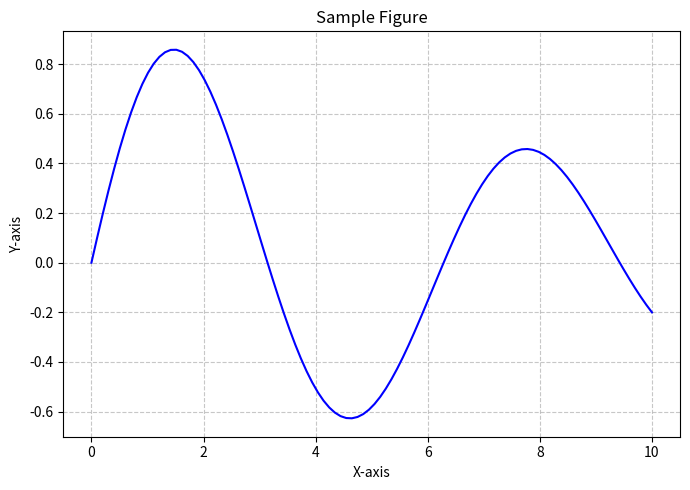
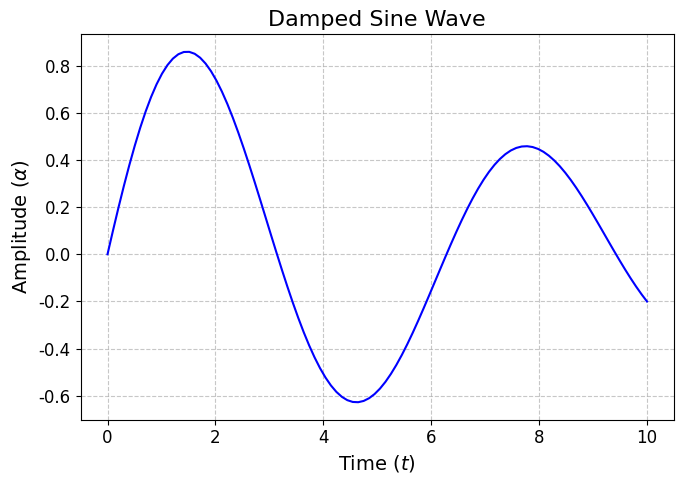
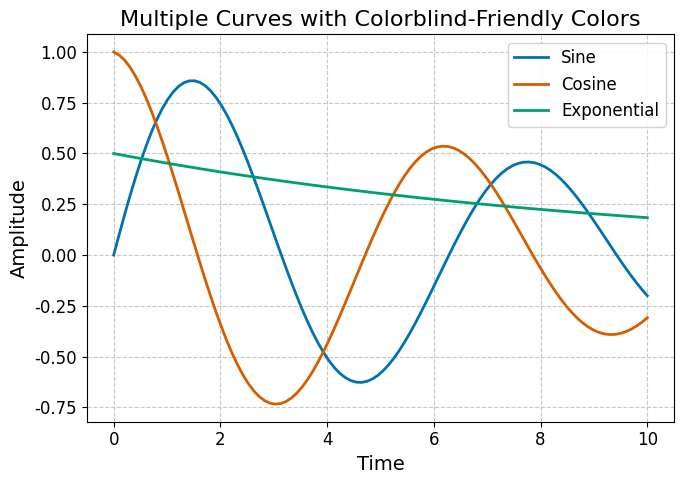
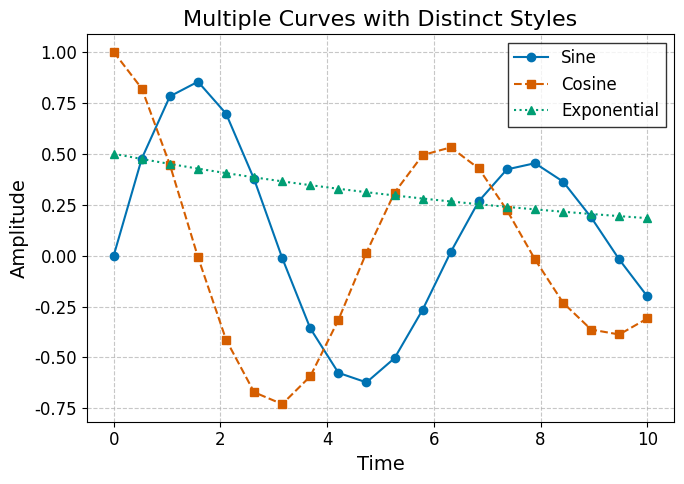
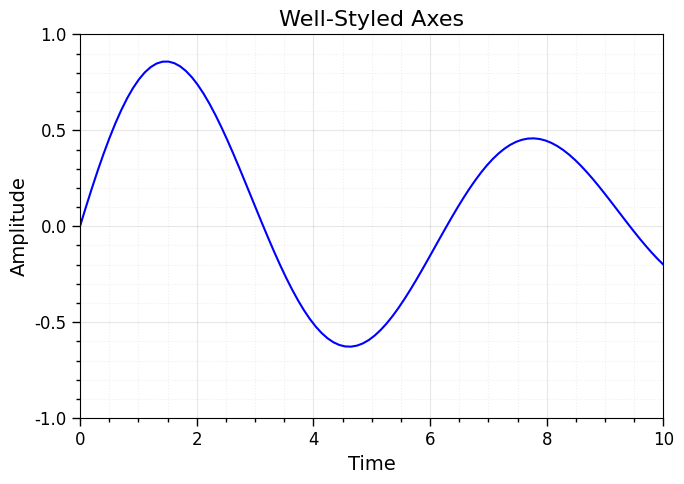
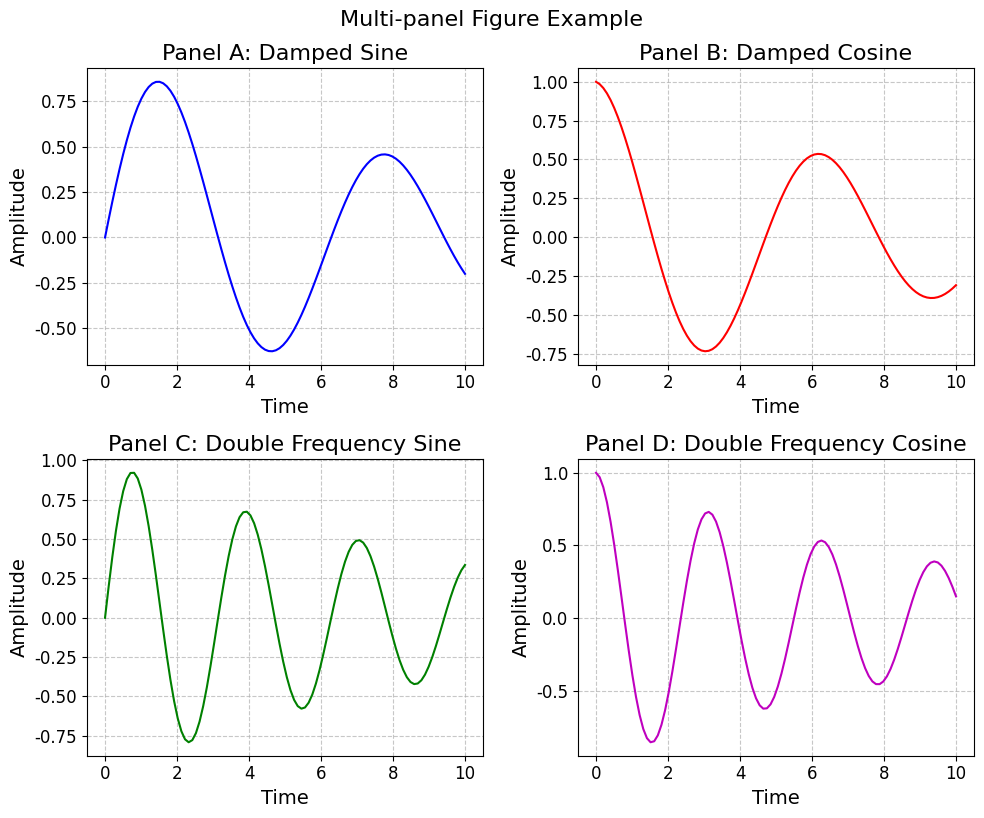
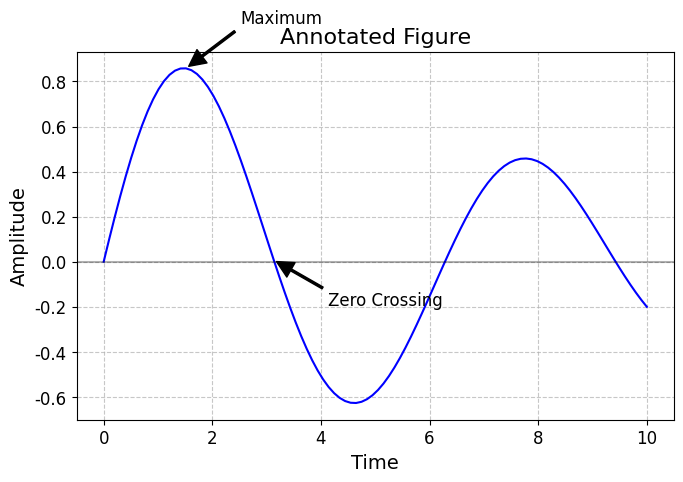
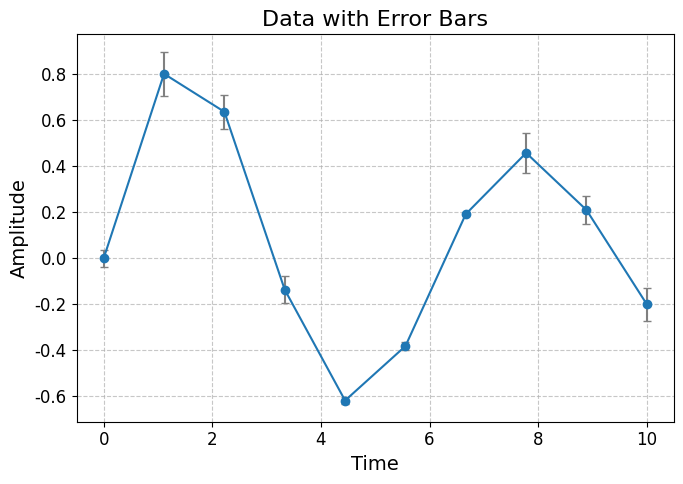
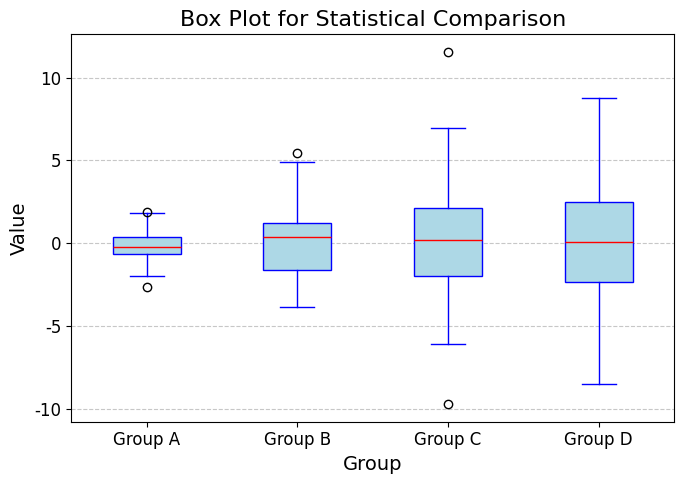
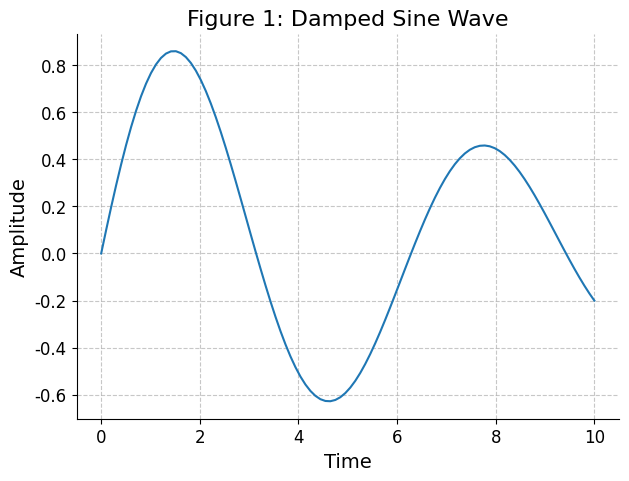
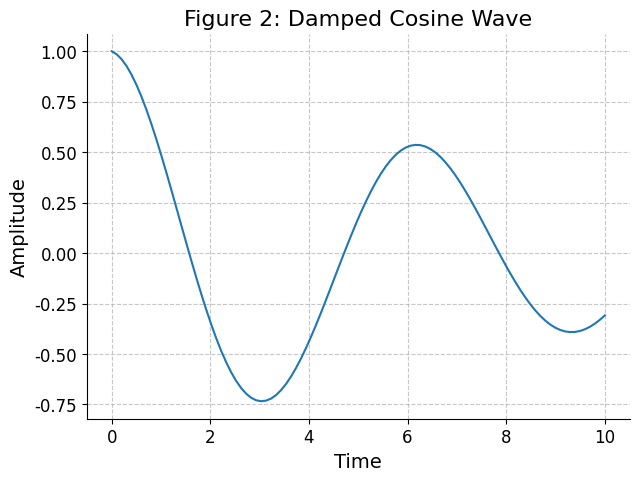

Recreate these plots in Python, in order.
"""
.. _publication_quality_figures:

==============================
Creating Publication-Quality Figures
==============================

A tutorial on creating publication-ready figures with Matplotlib.

This tutorial demonstrates techniques for creating high-quality figures
suitable for academic publications, presentations, and reports. We'll
cover layout, styling, typography, and export settings to create
professional visualizations.
"""

# %%
# Introduction
# ============
#
# Creating figures for publications requires attention to detail and
# adherence to certain standards. This tutorial will guide you through
# the process of creating publication-quality figures with Matplotlib.
#
# We'll start by importing the necessary libraries:

import matplotlib.pyplot as plt
import matplotlib as mpl
import numpy as np
import pandas as pd
from matplotlib.ticker import MultipleLocator, AutoMinorLocator

# Set a seed for reproducibility
np.random.seed(42)

# %%
# Figure Size and Resolution
# =========================
#
# One of the most important aspects of publication-quality figures is
# choosing the right size and resolution. Most journals have specific
# requirements for figure dimensions and DPI (dots per inch).
#
# Here's how to set up a figure with specific dimensions in inches:

# Create a figure with specific dimensions (width, height in inches)
plt.figure(figsize=(7, 5))  # Common size for a single-column figure

# Create some sample data
x = np.linspace(0, 10, 100)
y = np.sin(x) * np.exp(-0.1 * x)

# Create a simple plot
plt.plot(x, y, 'b-', linewidth=1.5)
plt.xlabel('X-axis')
plt.ylabel('Y-axis')
plt.title('Sample Figure')

# Add a grid for better readability
plt.grid(True, linestyle='--', alpha=0.7)

plt.tight_layout()
plt.show()

# %%
# When saving figures for publication, you'll want to use a high DPI setting:
#
# ```python
# plt.savefig('figure_name.png', dpi=300, bbox_inches='tight')
# plt.savefig('figure_name.pdf', bbox_inches='tight')  # Vector format for best quality
# ```
#
# Typography and Fonts
# ===================
#
# Typography is crucial for readability. Many journals prefer sans-serif fonts
# like Arial or Helvetica. Here's how to set up your figures with appropriate fonts:

# Set the font family globally
plt.rcParams.update({
    'font.family': 'sans-serif',
    'font.sans-serif': ['Arial', 'Helvetica', 'DejaVu Sans'],
    'font.size': 12,
    'axes.labelsize': 14,
    'axes.titlesize': 16,
    'xtick.labelsize': 12,
    'ytick.labelsize': 12,
    'legend.fontsize': 12,
    'figure.titlesize': 18
})

# Create a figure with improved typography
fig, ax = plt.subplots(figsize=(7, 5))

# Plot the same data
ax.plot(x, y, 'b-', linewidth=1.5)

# Add labels with LaTeX formatting for mathematical symbols
ax.set_xlabel(r'Time ($t$)')
ax.set_ylabel(r'Amplitude ($\alpha$)')
ax.set_title('Damped Sine Wave')

# Add a grid
ax.grid(True, linestyle='--', alpha=0.7)

plt.tight_layout()
plt.show()

# %%
# Color Selection
# ==============
#
# Color choice is important for clarity and accessibility. For publications,
# it's best to use a color scheme that works well in both color and grayscale
# (in case your paper is printed in black and white).

# Create a figure with a colorblind-friendly palette
fig, ax = plt.subplots(figsize=(7, 5))

# Create some sample data
x = np.linspace(0, 10, 100)
y1 = np.sin(x) * np.exp(-0.1 * x)
y2 = np.cos(x) * np.exp(-0.1 * x)
y3 = 0.5 * np.exp(-0.1 * x)

# Use a colorblind-friendly palette
# These colors are distinguishable even in grayscale
colors = ['#0072B2', '#D55E00', '#009E73']  # Blue, orange-red, green

# Plot the data
ax.plot(x, y1, color=colors[0], linewidth=2, label='Sine')
ax.plot(x, y2, color=colors[1], linewidth=2, label='Cosine')
ax.plot(x, y3, color=colors[2], linewidth=2, label='Exponential')

# Add labels
ax.set_xlabel('Time')
ax.set_ylabel('Amplitude')
ax.set_title('Multiple Curves with Colorblind-Friendly Colors')

# Add a legend with a clean, transparent background
ax.legend(framealpha=0.9, loc='upper right')

# Add a grid
ax.grid(True, linestyle='--', alpha=0.7)

plt.tight_layout()
plt.show()

# %%
# Line Styles and Markers
# ======================
#
# For publications, it's important to use line styles and markers that are
# clearly distinguishable, especially when plotting multiple datasets:

# Create a figure with distinct line styles and markers
fig, ax = plt.subplots(figsize=(7, 5))

# Create some sample data
x = np.linspace(0, 10, 20)  # Fewer points to make markers more visible
y1 = np.sin(x) * np.exp(-0.1 * x)
y2 = np.cos(x) * np.exp(-0.1 * x)
y3 = 0.5 * np.exp(-0.1 * x)

# Plot with different line styles and markers
ax.plot(x, y1, 'o-', color='#0072B2', linewidth=1.5, 
       markersize=6, label='Sine')
ax.plot(x, y2, 's--', color='#D55E00', linewidth=1.5, 
       markersize=6, label='Cosine')
ax.plot(x, y3, '^:', color='#009E73', linewidth=1.5, 
       markersize=6, label='Exponential')

# Add labels
ax.set_xlabel('Time')
ax.set_ylabel('Amplitude')
ax.set_title('Multiple Curves with Distinct Styles')

# Add a legend
ax.legend(frameon=True, fancybox=False, edgecolor='black')

# Add a grid
ax.grid(True, linestyle='--', alpha=0.7)

plt.tight_layout()
plt.show()

# %%
# Axis Styling
# ===========
#
# Professional-looking figures often have well-styled axes with appropriate
# tick marks, limits, and labels:

# Create a figure with well-styled axes
fig, ax = plt.subplots(figsize=(7, 5))

# Create some sample data
x = np.linspace(0, 10, 100)
y = np.sin(x) * np.exp(-0.1 * x)

# Plot the data
ax.plot(x, y, 'b-', linewidth=1.5)

# Set axis limits
ax.set_xlim(0, 10)
ax.set_ylim(-1, 1)

# Add major and minor ticks
ax.xaxis.set_major_locator(MultipleLocator(2))
ax.xaxis.set_minor_locator(MultipleLocator(0.5))
ax.yaxis.set_major_locator(MultipleLocator(0.5))
ax.yaxis.set_minor_locator(MultipleLocator(0.1))

# Style the ticks
ax.tick_params(which='major', length=6, width=1, direction='out')
ax.tick_params(which='minor', length=3, width=1, direction='out')

# Add labels
ax.set_xlabel('Time')
ax.set_ylabel('Amplitude')
ax.set_title('Well-Styled Axes')

# Add a grid aligned with major ticks
ax.grid(True, which='major', linestyle='-', alpha=0.3)
ax.grid(True, which='minor', linestyle=':', alpha=0.2)

plt.tight_layout()
plt.show()

# %%
# Multi-panel Figures
# ==================
#
# Publications often require multi-panel figures to present related data
# together. Here's how to create a professional multi-panel figure:

# Create a multi-panel figure
fig, axes = plt.subplots(2, 2, figsize=(10, 8))

# Flatten the axes array for easier indexing
axes = axes.flatten()

# Create some sample data
x = np.linspace(0, 10, 100)
y1 = np.sin(x) * np.exp(-0.1 * x)
y2 = np.cos(x) * np.exp(-0.1 * x)
y3 = np.sin(2*x) * np.exp(-0.1 * x)
y4 = np.cos(2*x) * np.exp(-0.1 * x)

# Plot data in each panel
axes[0].plot(x, y1, 'b-')
axes[0].set_title('Panel A: Damped Sine')
axes[0].set_xlabel('Time')
axes[0].set_ylabel('Amplitude')

axes[1].plot(x, y2, 'r-')
axes[1].set_title('Panel B: Damped Cosine')
axes[1].set_xlabel('Time')
axes[1].set_ylabel('Amplitude')

axes[2].plot(x, y3, 'g-')
axes[2].set_title('Panel C: Double Frequency Sine')
axes[2].set_xlabel('Time')
axes[2].set_ylabel('Amplitude')

axes[3].plot(x, y4, 'm-')
axes[3].set_title('Panel D: Double Frequency Cosine')
axes[3].set_xlabel('Time')
axes[3].set_ylabel('Amplitude')

# Add a grid to all panels
for ax in axes:
    ax.grid(True, linestyle='--', alpha=0.7)

# Adjust spacing between subplots
plt.tight_layout()

# Add a main title for the entire figure
fig.suptitle('Multi-panel Figure Example', fontsize=16, y=1.02)

plt.show()

# %%
# Adding Annotations
# =================
#
# Annotations can help highlight important features in your data:

# Create a figure with annotations
fig, ax = plt.subplots(figsize=(7, 5))

# Create some sample data
x = np.linspace(0, 10, 100)
y = np.sin(x) * np.exp(-0.1 * x)

# Plot the data
ax.plot(x, y, 'b-', linewidth=1.5)

# Find the maximum point
max_idx = np.argmax(y)
max_x, max_y = x[max_idx], y[max_idx]

# Find the first zero crossing after the maximum
zero_crossings = np.where(np.diff(np.signbit(y)))[0]
first_zero_after_max = next((i for i in zero_crossings if x[i] > max_x), None)
zero_x, zero_y = x[first_zero_after_max], y[first_zero_after_max]

# Add annotations
ax.annotate('Maximum', 
           xy=(max_x, max_y), xytext=(max_x+1, max_y+0.2),
           arrowprops=dict(facecolor='black', shrink=0.05, width=1.5),
           fontsize=12)

ax.annotate('Zero Crossing', 
           xy=(zero_x, zero_y), xytext=(zero_x+1, zero_y-0.2),
           arrowprops=dict(facecolor='black', shrink=0.05, width=1.5),
           fontsize=12)

# Add a horizontal line at y=0
ax.axhline(y=0, color='k', linestyle='-', alpha=0.3)

# Add labels
ax.set_xlabel('Time')
ax.set_ylabel('Amplitude')
ax.set_title('Annotated Figure')

# Add a grid
ax.grid(True, linestyle='--', alpha=0.7)

plt.tight_layout()
plt.show()

# %%
# Error Bars and Uncertainty
# =========================
#
# Scientific publications often require error bars to represent uncertainty:

# Create a figure with error bars
fig, ax = plt.subplots(figsize=(7, 5))

# Create some sample data with error
x = np.linspace(0, 10, 10)
y = np.sin(x) * np.exp(-0.1 * x)
y_err = 0.1 * np.random.rand(len(x))

# Plot the data with error bars
ax.errorbar(x, y, yerr=y_err, fmt='o-', capsize=3, capthick=1, 
           ecolor='gray', markersize=6, linewidth=1.5)

# Add labels
ax.set_xlabel('Time')
ax.set_ylabel('Amplitude')
ax.set_title('Data with Error Bars')

# Add a grid
ax.grid(True, linestyle='--', alpha=0.7)

plt.tight_layout()
plt.show()

# %%
# Statistical Visualizations
# =========================
#
# Publications often include statistical visualizations like box plots
# or violin plots:

# Create a figure with statistical visualizations
fig, ax = plt.subplots(figsize=(7, 5))

# Create some sample data
data = [np.random.normal(0, std, 100) for std in range(1, 5)]
labels = ['Group A', 'Group B', 'Group C', 'Group D']

# Create a box plot
ax.boxplot(data, labels=labels, patch_artist=True,
          boxprops=dict(facecolor='lightblue', color='blue'),
          whiskerprops=dict(color='blue'),
          capprops=dict(color='blue'),
          medianprops=dict(color='red'))

# Add labels
ax.set_xlabel('Group')
ax.set_ylabel('Value')
ax.set_title('Box Plot for Statistical Comparison')

# Add a grid
ax.grid(True, axis='y', linestyle='--', alpha=0.7)

plt.tight_layout()
plt.show()

# %%
# Consistent Style Across Multiple Figures
# =======================================
#
# For publications with multiple figures, it's important to maintain a
# consistent style. You can use a style sheet or create a custom style:

# Define a custom style dictionary
custom_style = {
    'axes.titlesize': 16,
    'axes.labelsize': 14,
    'xtick.labelsize': 12,
    'ytick.labelsize': 12,
    'legend.fontsize': 12,
    'font.family': 'sans-serif',
    'font.sans-serif': ['Arial', 'Helvetica', 'DejaVu Sans'],
    'axes.grid': True,
    'grid.linestyle': '--',
    'grid.alpha': 0.7,
    'lines.linewidth': 1.5,
    'axes.spines.top': False,
    'axes.spines.right': False,
}

# Apply the custom style
with plt.style.context(custom_style):
    # Create two figures with consistent styling
    fig1, ax1 = plt.subplots(figsize=(7, 5))
    x = np.linspace(0, 10, 100)
    y = np.sin(x) * np.exp(-0.1 * x)
    ax1.plot(x, y)
    ax1.set_xlabel('Time')
    ax1.set_ylabel('Amplitude')
    ax1.set_title('Figure 1: Damped Sine Wave')
    
    fig2, ax2 = plt.subplots(figsize=(7, 5))
    x = np.linspace(0, 10, 100)
    y = np.cos(x) * np.exp(-0.1 * x)
    ax2.plot(x, y)
    ax2.set_xlabel('Time')
    ax2.set_ylabel('Amplitude')
    ax2.set_title('Figure 2: Damped Cosine Wave')
    
    plt.show()

# %%
# Exporting Figures for Publication
# ================================
#
# When preparing figures for publication, it's important to export them
# in the right format and with the right settings:
#
# ```python
# # Save as a high-resolution PNG (raster format)
# plt.savefig('figure_name.png', dpi=300, bbox_inches='tight')
#
# # Save as a PDF (vector format, preferred for publications)
# plt.savefig('figure_name.pdf', bbox_inches='tight')
#
# # Save as EPS (another vector format often required by journals)
# plt.savefig('figure_name.eps', bbox_inches='tight')
# ```
#
# The `bbox_inches='tight'` parameter ensures that the figure is cropped
# tightly around the content, eliminating unnecessary white space.
#
# Conclusion
# ==========
#
# Creating publication-quality figures requires attention to detail in
# several areas:
#
# - Figure size and resolution
# - Typography and fonts
# - Color selection
# - Line styles and markers
# - Axis styling
# - Multi-panel layouts
# - Annotations and error bars
# - Consistent styling across figures
# - Proper export settings
#
# By following the guidelines in this tutorial, you can create professional
# figures that effectively communicate your results and meet the standards
# of academic journals and professional publications.
